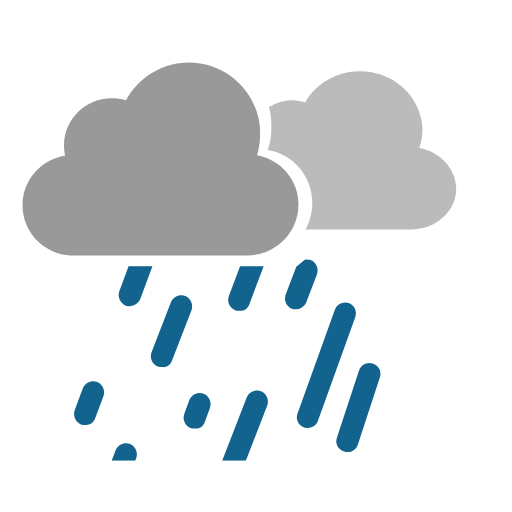
t = 0.00 s
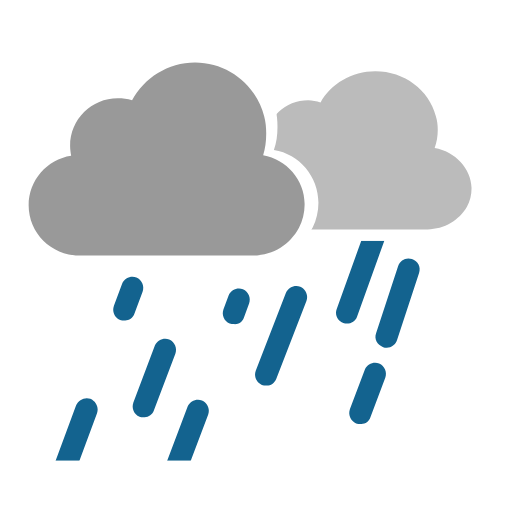
t = 0.33 s
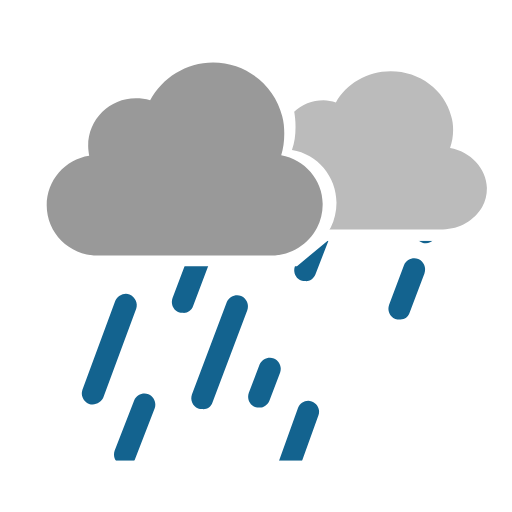
t = 0.66 s
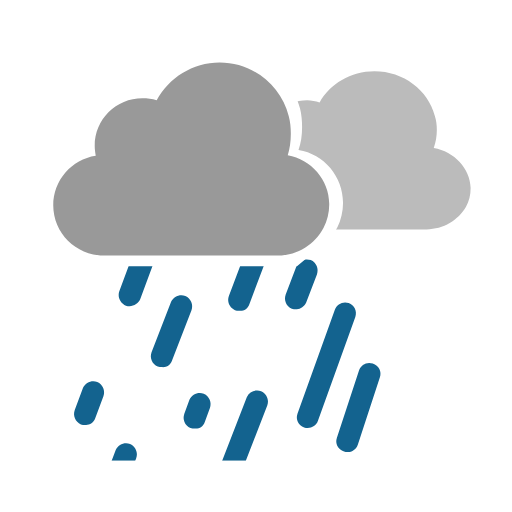
t = 1.00 s
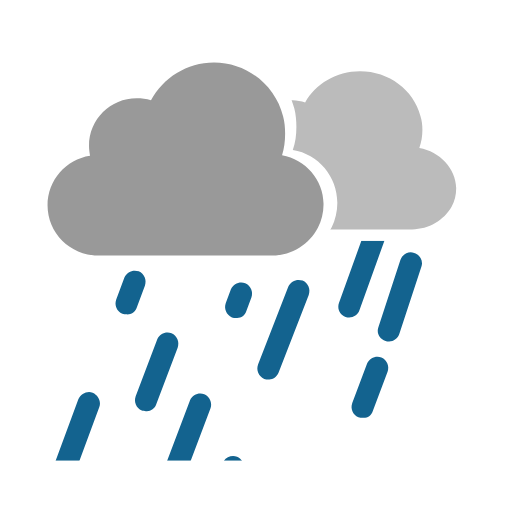
t = 1.32 s
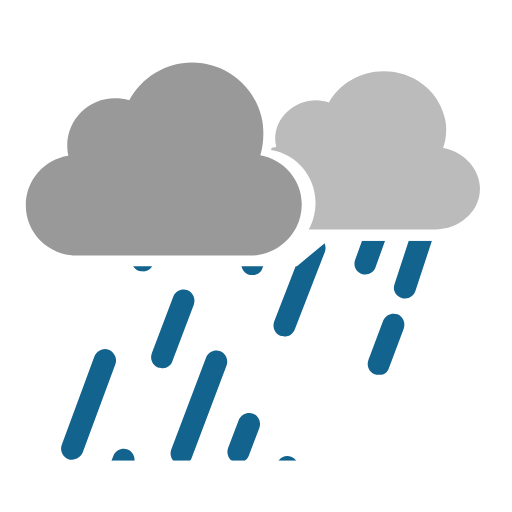
t = 1.75 s

The animated SVG that drew these frames (rendered in a browser with its animation timeline set to each time). Animation: 25 SMIL elements (animateTransform=25); one cycle of 2.00 s, repeats indefinitely.

<svg
      xmlns="http://www.w3.org/2000/svg"
      xmlns:xlink="http://www.w3.org/1999/xlink"
      style="margin:auto;background:#fff;display:block;"
      width="200px"
      height="200px"
      viewBox="0 0 100 100"
      preserveAspectRatio="xMidYMid"
    >
      <defs>
        <path
          id="ldio-jdeddz2lt4-p1"
          d="M0 0v100h100V0H0z M62.9 44.4c-1.7 3.4-5.3 5.8-9.4 5.8H17c-5.8 0-10.5-4.7-10.5-10.5 c0-5.2 3.8-9.6 8.9-10.4c-0.1-0.6-0.2-1.3-0.2-2c0-5.5 4.4-9.9 9.9-9.9c1 0 2 0.2 3 0.5c2.5-4.7 7.4-7.9 13.1-7.9 c6.9 0 12.8 4.8 14.4 11.2c0.3 1.2 0.4 2.4 0.4 3.6c0 1.6-0.2 3.1-0.7 4.5c5 0.8 8.7 5.2 8.7 10.3C64 41.3 63.6 43 62.9 44.4z"
        >
          <animateTransform
            attributeName="transform"
            type="translate"
            values="-3 0;3 0;-3 0"
            keyTimes="0;0.5;1"
            dur="2"
            repeatCount="indefinite"
            calcMode="spline"
            keySplines="0.5 0 0.5 1;0.5 0 0.5 1"
          ></animateTransform>
        </path>
        <path
          id="ldio-jdeddz2lt4-p2"
          d="M0 52L58 52L64 47L100 47L100 90L0 90Z"
        ></path>
        <clipPath id="ldio-jdeddz2lt4-cp1">
          <use xlink:href="#ldio-jdeddz2lt4-p1"></use>
        </clipPath>
        <clipPath id="ldio-jdeddz2lt4-cp2">
          <use xlink:href="#ldio-jdeddz2lt4-p2"></use>
        </clipPath>
      </defs>
      <g clip-path="url(#ldio-jdeddz2lt4-cp2)">
        <path
          fill="#13638f"
          d="M26.1 61.7l1.6-4.3c0.4-1.1-0.1-2.3-1.2-2.8c-1.1-0.4-2.3 0.1-2.8 1.2l-1.6 4.3 c-0.4 1.1 0.1 2.3 1.2 2.8c0.3 0.1 0.5 0.1 0.8 0.1C24.9 63.1 25.8 62.6 26.1 61.7z"
        >
          <animateTransform
            attributeName="transform"
            type="translate"
            values="15 -40;-30 80"
            keyTimes="0;1"
            dur="1"
            repeatCount="indefinite"
            begin="0s"
          ></animateTransform>
        </path>
        <path
          fill="#13638f"
          d="M34.4 68.6l4.2-11.1c0.4-1.1-0.1-2.3-1.2-2.8c-1.1-0.4-2.3 0.1-2.8 1.2L30.4 67 c-0.4 1.1 0.1 2.3 1.2 2.8c0.2 0.1 0.5 0.1 0.8 0.1C33.3 70 34.1 69.4 34.4 68.6z"
        >
          <animateTransform
            attributeName="transform"
            type="translate"
            values="15 -40;-30 80"
            keyTimes="0;1"
            dur="1"
            repeatCount="indefinite"
            begin="-0.1s"
          ></animateTransform>
        </path>
        <path
          fill="#13638f"
          d="M42.7 75.4l6.8-18c0.4-1.1-0.1-2.3-1.2-2.8c-1.1-0.4-2.3 0.1-2.8 1.2l-6.8 18 c-0.4 1.1 0.1 2.3 1.2 2.8c0.2 0.1 0.5 0.1 0.8 0.1C41.6 76.8 42.4 76.3 42.7 75.4z"
        >
          <animateTransform
            attributeName="transform"
            type="translate"
            values="15 -40;-30 80"
            keyTimes="0;1"
            dur="1"
            repeatCount="indefinite"
            begin="-0.2s"
          ></animateTransform>
        </path>
        <path
          fill="#13638f"
          d="M58.3 63.1l2.1-5.5c0.4-1.1-0.1-2.3-1.2-2.8c-1.1-0.4-2.3 0.1-2.8 1.2l-2.1 5.5 c-0.4 1.1 0.1 2.3 1.2 2.8c0.3 0.1 0.5 0.1 0.8 0.1C57.1 64.5 57.9 63.9 58.3 63.1z"
        >
          <animateTransform
            attributeName="transform"
            type="translate"
            values="15 -40;-30 80"
            keyTimes="0;1"
            dur="1"
            repeatCount="indefinite"
            begin="-0.30000000000000004s"
          ></animateTransform>
        </path>
        <path
          fill="#13638f"
          d="M65.1 74.2l7.3-20.3c0.4-1.1-0.2-2.3-1.3-2.7c-1.1-0.4-2.3 0.2-2.7 1.3l-7.3 20.3 c-0.4 1.1 0.2 2.3 1.3 2.7c0.2 0.1 0.5 0.1 0.7 0.1C64 75.6 64.8 75.1 65.1 74.2z"
        >
          <animateTransform
            attributeName="transform"
            type="translate"
            values="15 -40;-30 80"
            keyTimes="0;1"
            dur="1"
            repeatCount="indefinite"
            begin="-0.4s"
          ></animateTransform>
        </path>
        <path
          fill="#13638f"
          d="M77.4 66.8l4.3-13.1c0.4-1.1-0.2-2.3-1.4-2.7c-1.1-0.4-2.3 0.2-2.7 1.4l-4.3 13.1 c-0.4 1.1 0.2 2.3 1.4 2.7c0.2 0.1 0.4 0.1 0.7 0.1C76.3 68.3 77.1 67.7 77.4 66.8z"
        >
          <animateTransform
            attributeName="transform"
            type="translate"
            values="15 -40;-30 80"
            keyTimes="0;1"
            dur="1"
            repeatCount="indefinite"
            begin="-0.5s"
          ></animateTransform>
        </path>
        <path
          fill="#13638f"
          d="M16.9 86.4l6.4-17.3c0.4-1.1-0.2-2.3-1.3-2.8c-1.1-0.4-2.3 0.2-2.8 1.3l-6.4 17.3 c-0.4 1.1 0.2 2.3 1.3 2.8c0.2 0.1 0.5 0.1 0.7 0.1C15.7 87.8 16.6 87.2 16.9 86.4z"
        >
          <animateTransform
            attributeName="transform"
            type="translate"
            values="15 -40;-30 80"
            keyTimes="0;1"
            dur="1"
            repeatCount="indefinite"
            begin="-0.6000000000000001s"
          ></animateTransform>
        </path>
        <path
          fill="#13638f"
          d="M27.6 86.4l3.8-9.8c0.4-1.1-0.1-2.3-1.2-2.8c-1.1-0.4-2.3 0.1-2.8 1.2l-3.8 9.8 c-0.4 1.1 0.1 2.3 1.2 2.8c0.3 0.1 0.5 0.1 0.8 0.1C26.5 87.8 27.3 87.3 27.6 86.4z"
        >
          <animateTransform
            attributeName="transform"
            type="translate"
            values="15 -40;-30 80"
            keyTimes="0;1"
            dur="1"
            repeatCount="indefinite"
            begin="-0.7000000000000001s"
          ></animateTransform>
        </path>
        <path
          fill="#13638f"
          d="M38.5 86.4l1-2.7c0.4-1.1-0.1-2.3-1.2-2.8c-1.1-0.4-2.3 0.1-2.8 1.2l-1 2.7 c-0.4 1.1 0.1 2.3 1.2 2.8c0.3 0.1 0.5 0.1 0.8 0.1C37.4 87.8 38.2 87.3 38.5 86.4z"
        >
          <animateTransform
            attributeName="transform"
            type="translate"
            values="15 -40;-30 80"
            keyTimes="0;1"
            dur="1"
            repeatCount="indefinite"
            begin="-0.8s"
          ></animateTransform>
        </path>
        <path
          fill="#13638f"
          d="M49.3 86.4l5.9-15.2c0.4-1.1-0.1-2.3-1.2-2.8c-1.1-0.4-2.3 0.1-2.8 1.2l-5.9 15.2 c-0.4 1.1 0.1 2.3 1.2 2.8c0.3 0.1 0.5 0.1 0.8 0.1C48.1 87.8 48.9 87.3 49.3 86.4z"
        >
          <animateTransform
            attributeName="transform"
            type="translate"
            values="15 -40;-30 80"
            keyTimes="0;1"
            dur="1"
            repeatCount="indefinite"
            begin="-0.9s"
          ></animateTransform>
        </path>
        <path
          fill="#13638f"
          d="M72.2 81.9l2.9-7.7c0.4-1.1-0.1-2.3-1.2-2.8c-1.1-0.4-2.3 0.1-2.8 1.2l-2.9 7.7 c-0.4 1.1 0.1 2.3 1.2 2.8c0.3 0.1 0.5 0.1 0.8 0.1C71.1 83.3 71.9 82.8 72.2 81.9z"
        >
          <animateTransform
            attributeName="transform"
            type="translate"
            values="15 -40;-30 80"
            keyTimes="0;1"
            dur="1"
            repeatCount="indefinite"
            begin="-1s"
          ></animateTransform>
        </path>
        <path
          fill="#13638f"
          d="M26.1 61.7l1.6-4.3c0.4-1.1-0.1-2.3-1.2-2.8c-1.1-0.4-2.3 0.1-2.8 1.2l-1.6 4.3 c-0.4 1.1 0.1 2.3 1.2 2.8c0.3 0.1 0.5 0.1 0.8 0.1C24.9 63.1 25.8 62.6 26.1 61.7z"
        >
          <animateTransform
            attributeName="transform"
            type="translate"
            values="15 -40;-30 80"
            keyTimes="0;1"
            dur="1"
            repeatCount="indefinite"
            begin="-0.5s"
          ></animateTransform>
        </path>
        <path
          fill="#13638f"
          d="M34.4 68.6l4.2-11.1c0.4-1.1-0.1-2.3-1.2-2.8c-1.1-0.4-2.3 0.1-2.8 1.2L30.4 67 c-0.4 1.1 0.1 2.3 1.2 2.8c0.2 0.1 0.5 0.1 0.8 0.1C33.3 70 34.1 69.4 34.4 68.6z"
        >
          <animateTransform
            attributeName="transform"
            type="translate"
            values="15 -40;-30 80"
            keyTimes="0;1"
            dur="1"
            repeatCount="indefinite"
            begin="-0.6s"
          ></animateTransform>
        </path>
        <path
          fill="#13638f"
          d="M42.7 75.4l6.8-18c0.4-1.1-0.1-2.3-1.2-2.8c-1.1-0.4-2.3 0.1-2.8 1.2l-6.8 18 c-0.4 1.1 0.1 2.3 1.2 2.8c0.2 0.1 0.5 0.1 0.8 0.1C41.6 76.8 42.4 76.3 42.7 75.4z"
        >
          <animateTransform
            attributeName="transform"
            type="translate"
            values="15 -40;-30 80"
            keyTimes="0;1"
            dur="1"
            repeatCount="indefinite"
            begin="-0.7s"
          ></animateTransform>
        </path>
        <path
          fill="#13638f"
          d="M58.3 63.1l2.1-5.5c0.4-1.1-0.1-2.3-1.2-2.8c-1.1-0.4-2.3 0.1-2.8 1.2l-2.1 5.5 c-0.4 1.1 0.1 2.3 1.2 2.8c0.3 0.1 0.5 0.1 0.8 0.1C57.1 64.5 57.9 63.9 58.3 63.1z"
        >
          <animateTransform
            attributeName="transform"
            type="translate"
            values="15 -40;-30 80"
            keyTimes="0;1"
            dur="1"
            repeatCount="indefinite"
            begin="-0.8s"
          ></animateTransform>
        </path>
        <path
          fill="#13638f"
          d="M65.1 74.2l7.3-20.3c0.4-1.1-0.2-2.3-1.3-2.7c-1.1-0.4-2.3 0.2-2.7 1.3l-7.3 20.3 c-0.4 1.1 0.2 2.3 1.3 2.7c0.2 0.1 0.5 0.1 0.7 0.1C64 75.6 64.8 75.1 65.1 74.2z"
        >
          <animateTransform
            attributeName="transform"
            type="translate"
            values="15 -40;-30 80"
            keyTimes="0;1"
            dur="1"
            repeatCount="indefinite"
            begin="-0.9s"
          ></animateTransform>
        </path>
        <path
          fill="#13638f"
          d="M77.4 66.8l4.3-13.1c0.4-1.1-0.2-2.3-1.4-2.7c-1.1-0.4-2.3 0.2-2.7 1.4l-4.3 13.1 c-0.4 1.1 0.2 2.3 1.4 2.7c0.2 0.1 0.4 0.1 0.7 0.1C76.3 68.3 77.1 67.7 77.4 66.8z"
        >
          <animateTransform
            attributeName="transform"
            type="translate"
            values="15 -40;-30 80"
            keyTimes="0;1"
            dur="1"
            repeatCount="indefinite"
            begin="-1s"
          ></animateTransform>
        </path>
        <path
          fill="#13638f"
          d="M16.9 86.4l6.4-17.3c0.4-1.1-0.2-2.3-1.3-2.8c-1.1-0.4-2.3 0.2-2.8 1.3l-6.4 17.3 c-0.4 1.1 0.2 2.3 1.3 2.8c0.2 0.1 0.5 0.1 0.7 0.1C15.7 87.8 16.6 87.2 16.9 86.4z"
        >
          <animateTransform
            attributeName="transform"
            type="translate"
            values="15 -40;-30 80"
            keyTimes="0;1"
            dur="1"
            repeatCount="indefinite"
            begin="-1.1s"
          ></animateTransform>
        </path>
        <path
          fill="#13638f"
          d="M27.6 86.4l3.8-9.8c0.4-1.1-0.1-2.3-1.2-2.8c-1.1-0.4-2.3 0.1-2.8 1.2l-3.8 9.8 c-0.4 1.1 0.1 2.3 1.2 2.8c0.3 0.1 0.5 0.1 0.8 0.1C26.5 87.8 27.3 87.3 27.6 86.4z"
        >
          <animateTransform
            attributeName="transform"
            type="translate"
            values="15 -40;-30 80"
            keyTimes="0;1"
            dur="1"
            repeatCount="indefinite"
            begin="-1.2000000000000002s"
          ></animateTransform>
        </path>
        <path
          fill="#13638f"
          d="M38.5 86.4l1-2.7c0.4-1.1-0.1-2.3-1.2-2.8c-1.1-0.4-2.3 0.1-2.8 1.2l-1 2.7 c-0.4 1.1 0.1 2.3 1.2 2.8c0.3 0.1 0.5 0.1 0.8 0.1C37.4 87.8 38.2 87.3 38.5 86.4z"
        >
          <animateTransform
            attributeName="transform"
            type="translate"
            values="15 -40;-30 80"
            keyTimes="0;1"
            dur="1"
            repeatCount="indefinite"
            begin="-1.3s"
          ></animateTransform>
        </path>
        <path
          fill="#13638f"
          d="M49.3 86.4l5.9-15.2c0.4-1.1-0.1-2.3-1.2-2.8c-1.1-0.4-2.3 0.1-2.8 1.2l-5.9 15.2 c-0.4 1.1 0.1 2.3 1.2 2.8c0.3 0.1 0.5 0.1 0.8 0.1C48.1 87.8 48.9 87.3 49.3 86.4z"
        >
          <animateTransform
            attributeName="transform"
            type="translate"
            values="15 -40;-30 80"
            keyTimes="0;1"
            dur="1"
            repeatCount="indefinite"
            begin="-1.4s"
          ></animateTransform>
        </path>
        <path
          fill="#13638f"
          d="M72.2 81.9l2.9-7.7c0.4-1.1-0.1-2.3-1.2-2.8c-1.1-0.4-2.3 0.1-2.8 1.2l-2.9 7.7 c-0.4 1.1 0.1 2.3 1.2 2.8c0.3 0.1 0.5 0.1 0.8 0.1C71.1 83.3 71.9 82.8 72.2 81.9z"
        >
          <animateTransform
            attributeName="transform"
            type="translate"
            values="15 -40;-30 80"
            keyTimes="0;1"
            dur="1"
            repeatCount="indefinite"
            begin="-1.5s"
          ></animateTransform>
        </path>
      </g>
      <path
        fill="#999999"
        d="M53.2 30.3c0.4-1.3 0.6-2.7 0.6-4.2c0-1.2-0.1-2.3-0.4-3.4c-1.5-6-7-10.5-13.5-10.5 c-5.3 0-9.9 3-12.3 7.4c-0.9-0.3-1.8-0.4-2.8-0.4c-5.1 0-9.3 4.1-9.3 9.3c0 0.6 0.1 1.3 0.2 1.9c-4.7 0.7-8.3 4.8-8.3 9.7 c0 5.4 4.4 9.8 9.8 9.8h34.2c3.8 0 7.1-2.2 8.8-5.4c0.7-1.3 1.1-2.9 1.1-4.5C61.4 35.2 57.8 31.1 53.2 30.3z"
      >
        <animateTransform
          attributeName="transform"
          type="translate"
          values="-3 0;3 0;-3 0"
          keyTimes="0;0.5;1"
          dur="2"
          repeatCount="indefinite"
          calcMode="spline"
          keySplines="0.5 0 0.5 1;0.5 0 0.5 1"
        ></animateTransform>
      </path>
      <g clip-path="url(#ldio-jdeddz2lt4-cp1)">
        <path
          fill="#bbbbbb"
          d="M84.9 28.9c0.4-1.1 0.6-2.3 0.6-3.5c0-1-0.1-1.9-0.4-2.8 c-1.3-5-6.1-8.7-11.8-8.7c-4.6 0-8.7 2.5-10.7 6.1c-0.8-0.2-1.6-0.4-2.4-0.4c-4.5 0-8.1 3.4-8.1 7.6c0 0.5 0.1 1 0.2 1.5 c-4.1 0.6-7.2 4-7.2 8c0 4.5 3.8 8.1 8.6 8.1h29.8c3.3 0 6.2-1.8 7.7-4.4c0.6-1.1 0.9-2.3 0.9-3.7C92 32.9 88.9 29.6 84.9 28.9z"
        >
          <animateTransform
            attributeName="transform"
            type="translate"
            values="-3 0;3 0;-3 0"
            keyTimes="0;0.5;1"
            dur="1.32"
            repeatCount="indefinite"
            calcMode="spline"
            keySplines="0.5 0 0.5 1;0.5 0 0.5 1"
          ></animateTransform>
        </path>
      </g>
    </svg>
